Run: headless pygame with SDL's dummy video driver; simulated clock (each Clock.tick advances the game by its frame time, no real sleeping); random seed 0; keys injected as events and as key.get_pressed() state; no mouse input.
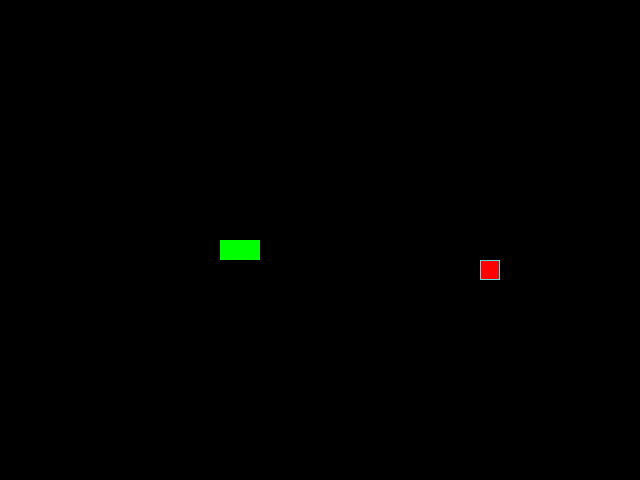
Frame 1 of 4 · flips 1–60 · no input
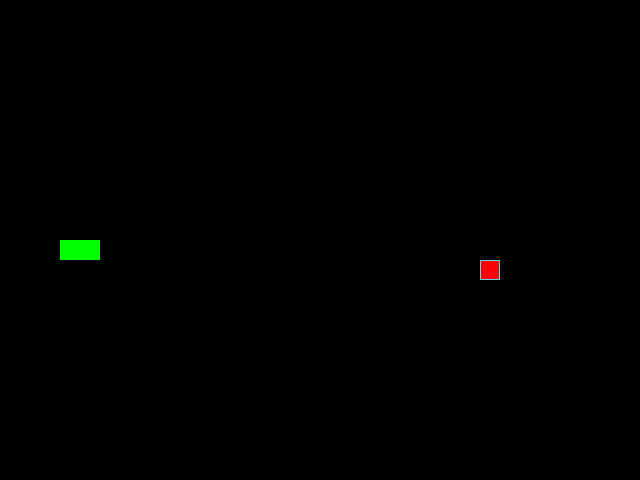
Frame 2 of 4 · flips 61–180 · tapped SPACE, RETURN · held RIGHT (→), D
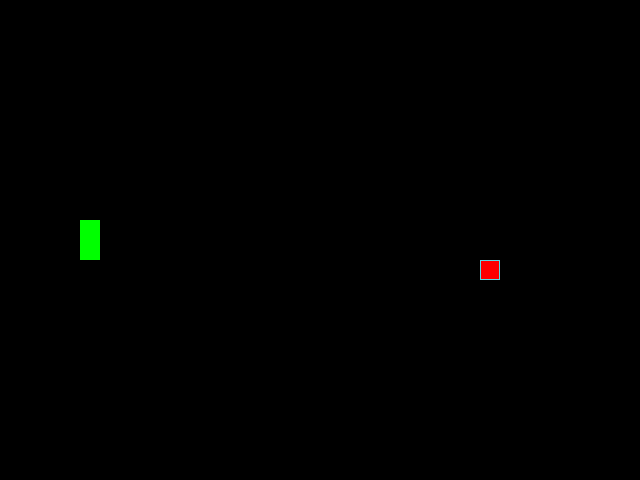
Frame 3 of 4 · flips 181–300 · held DOWN (↓), S
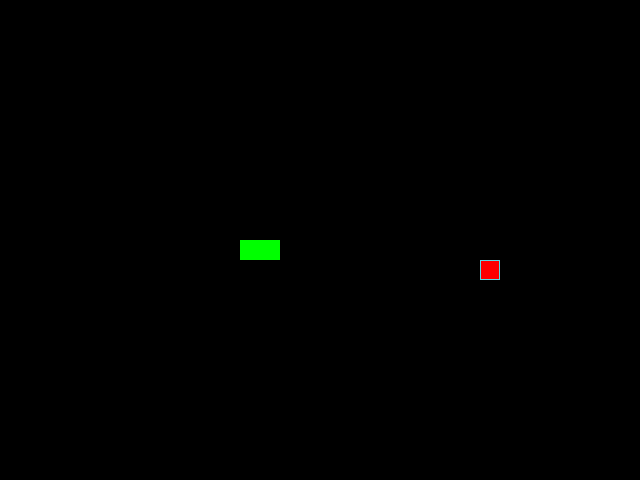
Frame 4 of 4 · flips 301–420 · held LEFT (←), A, UP (↑), W

The pygame program that drew these frames:

from random import choice

import pygame as pg

# Константы для размеров поля и сетки:
SCREEN_WIDTH, SCREEN_HEIGHT = 640, 480
GRID_SIZE = 20
GRID_WIDTH = SCREEN_WIDTH // GRID_SIZE
GRID_HEIGHT = SCREEN_HEIGHT // GRID_SIZE
SCREEN_CENTER = (SCREEN_WIDTH // 2), (SCREEN_HEIGHT // 2)

# Направления движения:
UP = (0, -1)
DOWN = (0, 1)
LEFT = (-1, 0)
RIGHT = (1, 0)

# Цвет фона - черный:
BOARD_BACKGROUND_COLOR = (0, 0, 0)

# Цвет границы ячейки
BORDER_COLOR = (93, 216, 228)

# Цвет яблока
APPLE_COLOR = (255, 0, 0)

# Цвет змейки
SNAKE_COLOR = (0, 255, 0)

# Скорость движения змейки:
SPEED = 20

# Настройка игрового окна:
screen = pg.display.set_mode((SCREEN_WIDTH, SCREEN_HEIGHT), 0, 32)

# Заголовок окна игрового поля:
pg.display.set_caption('Змейка')

# Настройка времени:
clock = pg.time.Clock()


# Тут описываем все классы игры.
class GameObject:
    """
    Базовый класс для всех игровых объектов.
    Атрибуты:
        position (tuple): Текущие координаты объекта на экране.
        body_color (tuple): Цвет заполнения объекта.
    """

    def __init__(self, body_color=None, border_color=None):
        self.position = SCREEN_CENTER
        self.body_color = body_color
        self.border_color = border_color

    def draw(self):
        """
        В случае отсутствия переопределения метода отрисовки возбуждается
        исключение. Метод обязательно должен быть переопределён в потомках.
        """
        raise NotImplementedError(f'Метод draw не определен в классе'
                                  f' {self.__class__.__name__}')

    def draw_cell(self, cell_position):
        """
        Общий метод для отрисовки прямоугольной ячейки.
        Параметры:
            position: координаты (x, y) для отрисовки
        Используется body_color и border_color(если задан) объекта.
        """
        if self.border_color is None:
            self.border_color = self.body_color
        # Создаем прямоугольник и рисуем его
        rect = pg.Rect(cell_position, (GRID_SIZE, GRID_SIZE))
        pg.draw.rect(screen, self.body_color, rect)
        pg.draw.rect(screen, self.border_color, rect, 1)


class Apple(GameObject):
    """
    Яблоко в игре «Змейка».
    Наследуется от GameObject и отвечает за
    случайное размещение и отрисовку яблока.
    """

    def __init__(self):
        super().__init__(body_color=APPLE_COLOR, border_color=BORDER_COLOR)

    # Задает случайное положение яблока на игровом поле.
    def randomize_position(self, occupied_positions=None):
        """
        Устанавливает случайную позицию яблока так, чтобы:
        1. Координаты были кратны размеру сетки
        2. Позиция не совпадала с занятыми змейкой позициями
        Параметр occupied_positions: список занятых позиций (позиции змейки)
        """

        if occupied_positions is None:
            occupied_positions = []

        while True:
            new_position = (
                choice(range(0, SCREEN_WIDTH - GRID_SIZE, GRID_SIZE)),
                choice(range(0, SCREEN_HEIGHT - GRID_SIZE, GRID_SIZE))
            )
            if new_position not in occupied_positions:
                self.position = new_position
                break

    # Отрисовка яблока на экране.
    def draw(self):
        """Используем общий метод draw_cell для отрисовки яблока"""
        self.draw_cell(self.position)


class Snake(GameObject):
    """
    Класс Змейка. Наследуется от GameObject и отвечает за движение,
    отрисовку змейки, обработку столкновений с собой и сброс
    в первоначальное состояние в случае такого события.
    """

    def __init__(self):
        super().__init__(body_color=SNAKE_COLOR)
        self.reset()

    # Отрисовка змейки на экране.
    def draw(self):
        """Рисует все сегменты змейки на экране"""
        for position in self.positions:
            self.draw_cell(position)

    # Определение позиции головы змейки.
    def get_head_position(self):
        """Возвращает координаты головы змейки."""
        return self.positions[0]

    # Описание движения змейки.
    def move(self):
        """
        Перемещает голову в направлении self.direction,
        при выходе за границы экрана — телепортирует
        на противоположную сторону,
        обновляет список позиций и запоминает
        последний сегмент для затирания.
        """
        self.position = (
            self.position[0] + self.direction[0] * GRID_SIZE,
            self.position[1] + self.direction[1] * GRID_SIZE
        )
        # Телепортация при пересечении границ игрового поля.
        if self.position[0] < 0:
            self.position = (SCREEN_WIDTH - GRID_SIZE, self.position[1])
        elif self.position[0] > SCREEN_WIDTH - GRID_SIZE:
            self.position = (0, self.position[1])
        elif self.position[1] < 0:
            self.position = (self.position[0], SCREEN_HEIGHT - GRID_SIZE)
        elif self.position[1] > SCREEN_HEIGHT - GRID_SIZE:
            self.position = (self.position[0], 0)

        self.positions.insert(0, self.position)

        # Определение последнего элемента и удаление
        # его из списка.
        if len(self.positions) > self.length:
            self.positions.pop()

    # Обработка изменения направления движения.
    def update_direction(self):
        """
        Применяет изменение направления движения
        (если оно было задано в handle_keys).
        """
        if self.next_direction:
            self.direction = self.next_direction
            self.next_direction = None

    # Обнуление змейки при столкновении с собой.
    def reset(self):
        """
        Сбрасывает змейку в начальное состояние:
        очищает список координат сегментов, возвращает длину,
        позицию и направление движения к стартовым параметрам.
        """
        self.length = 1
        self.position = SCREEN_CENTER
        self.positions = [self.position]
        self.direction = RIGHT
        self.next_direction = None

    # Обработка столкновения змейки с собой.
    def handle_collisions(self):
        """
        Проверяет столкновение головы с телом.
        При обнаружении — сбрасывает змейку.
        """
        if self.get_head_position() in self.positions[1:]:
            self.reset()


def handle_keys(game_object):
    """
    Обрабатывает события клавиатуры и системные события PyGame.
    При нажатии стрелок меняет направление движения переданного объекта,
    проверяя, что нельзя сделать разворот на 180 градусов.
    При получении события QUIT завершает работу приложения.

    Параметры:
        game_object: объект с атрибутами direction и next_direction,
        в этом конкретном случае - экземпляр класса Snake.
    """
    for event in pg.event.get():
        if event.type == pg.QUIT:
            pg.quit()
            raise SystemExit
        elif event.type == pg.KEYDOWN:
            if event.key == pg.K_UP and game_object.direction != DOWN:
                game_object.next_direction = UP
            elif event.key == pg.K_DOWN and game_object.direction != UP:
                game_object.next_direction = DOWN
            elif event.key == pg.K_LEFT and game_object.direction != RIGHT:
                game_object.next_direction = LEFT
            elif event.key == pg.K_RIGHT and game_object.direction != LEFT:
                game_object.next_direction = RIGHT


# Обработка события поедания яблока.
def eat_an_apple(apple, snake):
    """
    Проверяет, съела ли змея яблоко (совпадение головы змейки
    и позиции яблока). Если съела, увеличивает длину змейки, меняет
    позицию яблока и снова проверяет, что новое положение свободно.

    Параметры:
        apple: экземпляр класса Apple.
        snake: экземпляр класса Snake.
    """
    if snake.get_head_position() == apple.position:
        snake.length += 1
        apple.randomize_position(occupied_positions=snake.positions)


def main():
    """
    Точка входа в игру. Инициализирует PyGame, создает объекты яблока и змейки,
    устанавливает первую позицию яблока и запускает основной игровой цикл:
    чтение ввода с клавиатуры, обновление направления и положения змейки,
    проверка столкновений, поедания яблока, отрисовка объектов
    и обновление экрана.
    """
    # Инициализация PyGame:
    pg.init()
    # Тут создаем экземпляры классов.
    apple = Apple()
    snake = Snake()
    # Выбираем случайную позицию яблока.
    apple.randomize_position(occupied_positions=snake.positions)

    # Запускаем основной цикл игры.
    while True:
        screen.fill(BOARD_BACKGROUND_COLOR)
        clock.tick(SPEED)
        handle_keys(snake)
        snake.update_direction()
        snake.move()
        eat_an_apple(apple, snake)
        snake.handle_collisions()
        apple.draw()
        snake.draw()
        pg.display.update()


if __name__ == '__main__':
    main()
